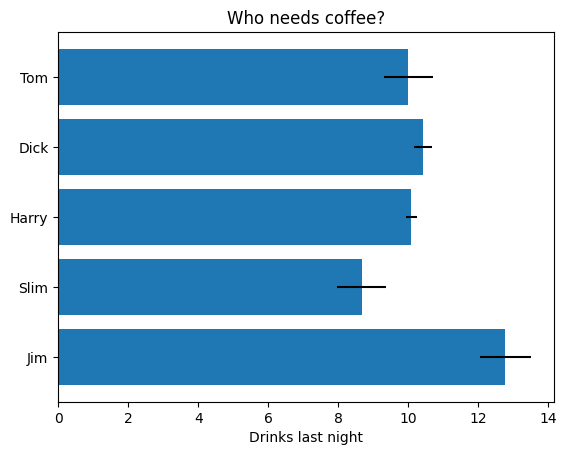

The matplotlib source for this figure: (Note: this script raises an exception after producing the figure.)
import matplotlib.pyplot as plt
import numpy as np

# Fixing random state for reproducibility
np.random.seed(19680801)


plt.rcdefaults()
fig, ax = plt.subplots()

# Example data
people = ('Tom', 'Dick', 'Harry', 'Slim', 'Jim')
y_pos = np.arange(len(people))
performance = 3 + 10 * np.random.rand(len(people))
error = np.random.rand(len(people))

ax.barh(y_pos, performance, xerr=error, align='center')
ax.set_yticks(y_pos)
ax.set_yticklabels(people)
ax.invert_yaxis()  # labels read top-to-bottom
ax.set_xlabel('Drinks last night')
ax.set_title('Who needs coffee?')

# display the graph
    # plt.show() # you can try this on a Python IDE with a GUI if you'd like
    #plt.savefig("/home/<user>/mycode/graphing/2018summary.pdf")
    # save a copy to "~/static" (the "files" view)
plt.savefig("/home/<user>/static/lookatthat.pdf")
plt.show()
